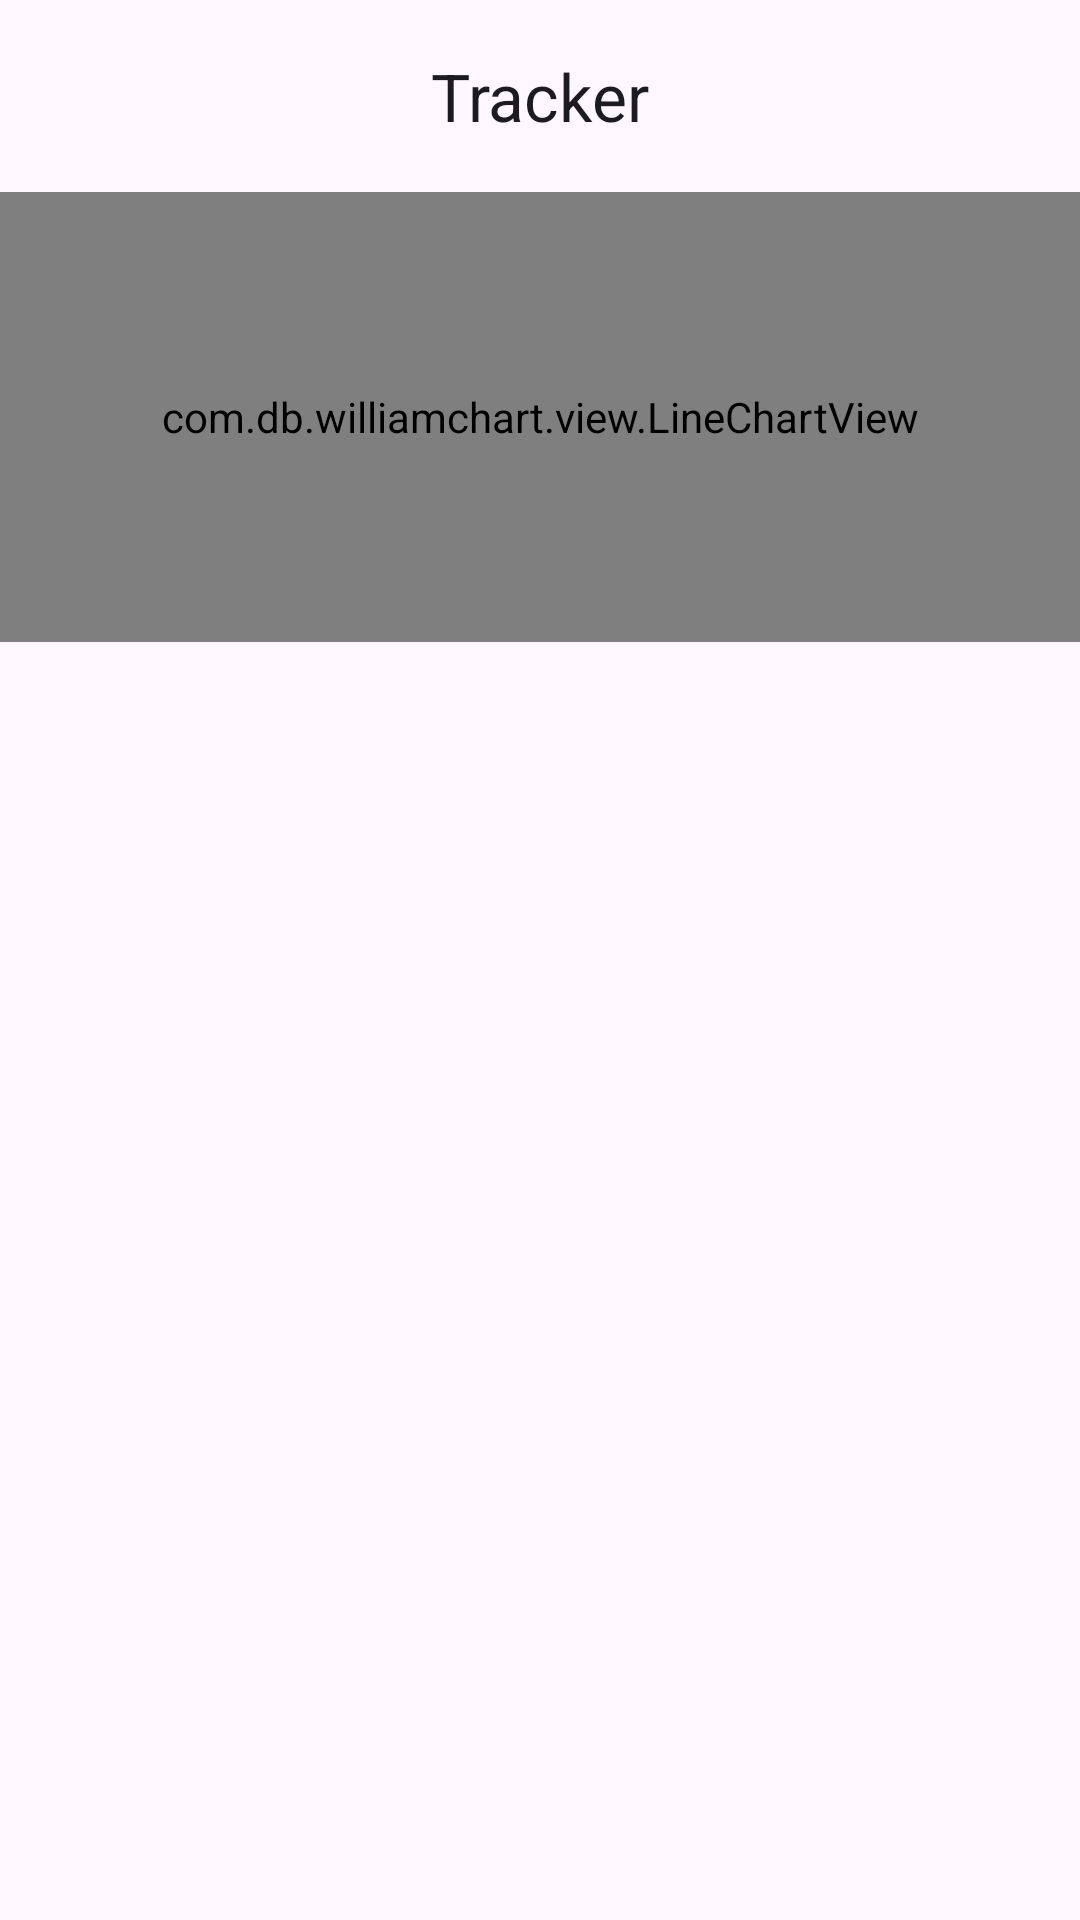

This screen was rendered from an Android layout file. Write that file and the resources it references.
<!-- AndroidManifest.xml: application theme Theme.YadavBankingServices -->
<!-- res/layout/fragment_tracker.xml -->
<?xml version="1.0" encoding="utf-8"?>
<androidx.constraintlayout.widget.ConstraintLayout xmlns:android="http://schemas.android.com/apk/res/android"
    xmlns:tools="http://schemas.android.com/tools"
    android:layout_width="match_parent"
    android:layout_height="match_parent"
    xmlns:app="http://schemas.android.com/apk/res-auto"
    tools:context=".ui.TrackerFragment">

    <com.google.android.material.appbar.AppBarLayout
        android:id="@+id/appBarLayout"
        android:layout_width="match_parent"
        android:layout_height="wrap_content"
        android:background="@android:color/transparent"
        app:layout_constraintEnd_toEndOf="parent"
        app:layout_constraintStart_toStartOf="parent"
        app:layout_constraintTop_toTopOf="parent">

        <com.google.android.material.appbar.MaterialToolbar
            android:id="@+id/topAppBar"
            android:layout_width="match_parent"
            android:layout_height="?attr/actionBarSize"
            app:title="Tracker"
            app:titleCentered="true"
            />

    </com.google.android.material.appbar.AppBarLayout>

    <com.db.williamchart.view.LineChartView
        android:layout_width="0dp"
        android:layout_height="150dp"
        app:chart_axis="none"
        app:chart_lineColor="@color/black"
        app:chart_lineThickness="4dp"
        app:chart_smoothLine="true"
        app:chart_gridEffect="dotted"
        app:layout_constraintEnd_toEndOf="parent"
        app:layout_constraintStart_toStartOf="parent"
        app:layout_constraintTop_toBottomOf="@+id/appBarLayout" />
</androidx.constraintlayout.widget.ConstraintLayout>
<!-- resources referenced by this layout -->
<resources>
  <style name="Theme.YadavBankingServices" parent="Base.Theme.YadavBankingServices" />
  <style name="Base.Theme.YadavBankingServices" parent="Theme.Material3.DayNight.NoActionBar">
          
          
      </style>
  <!-- not gathered from this repository: default colours our renderer supplied (Android Studio template values) -->
  <color name="black">#FF000000</color>
</resources>
